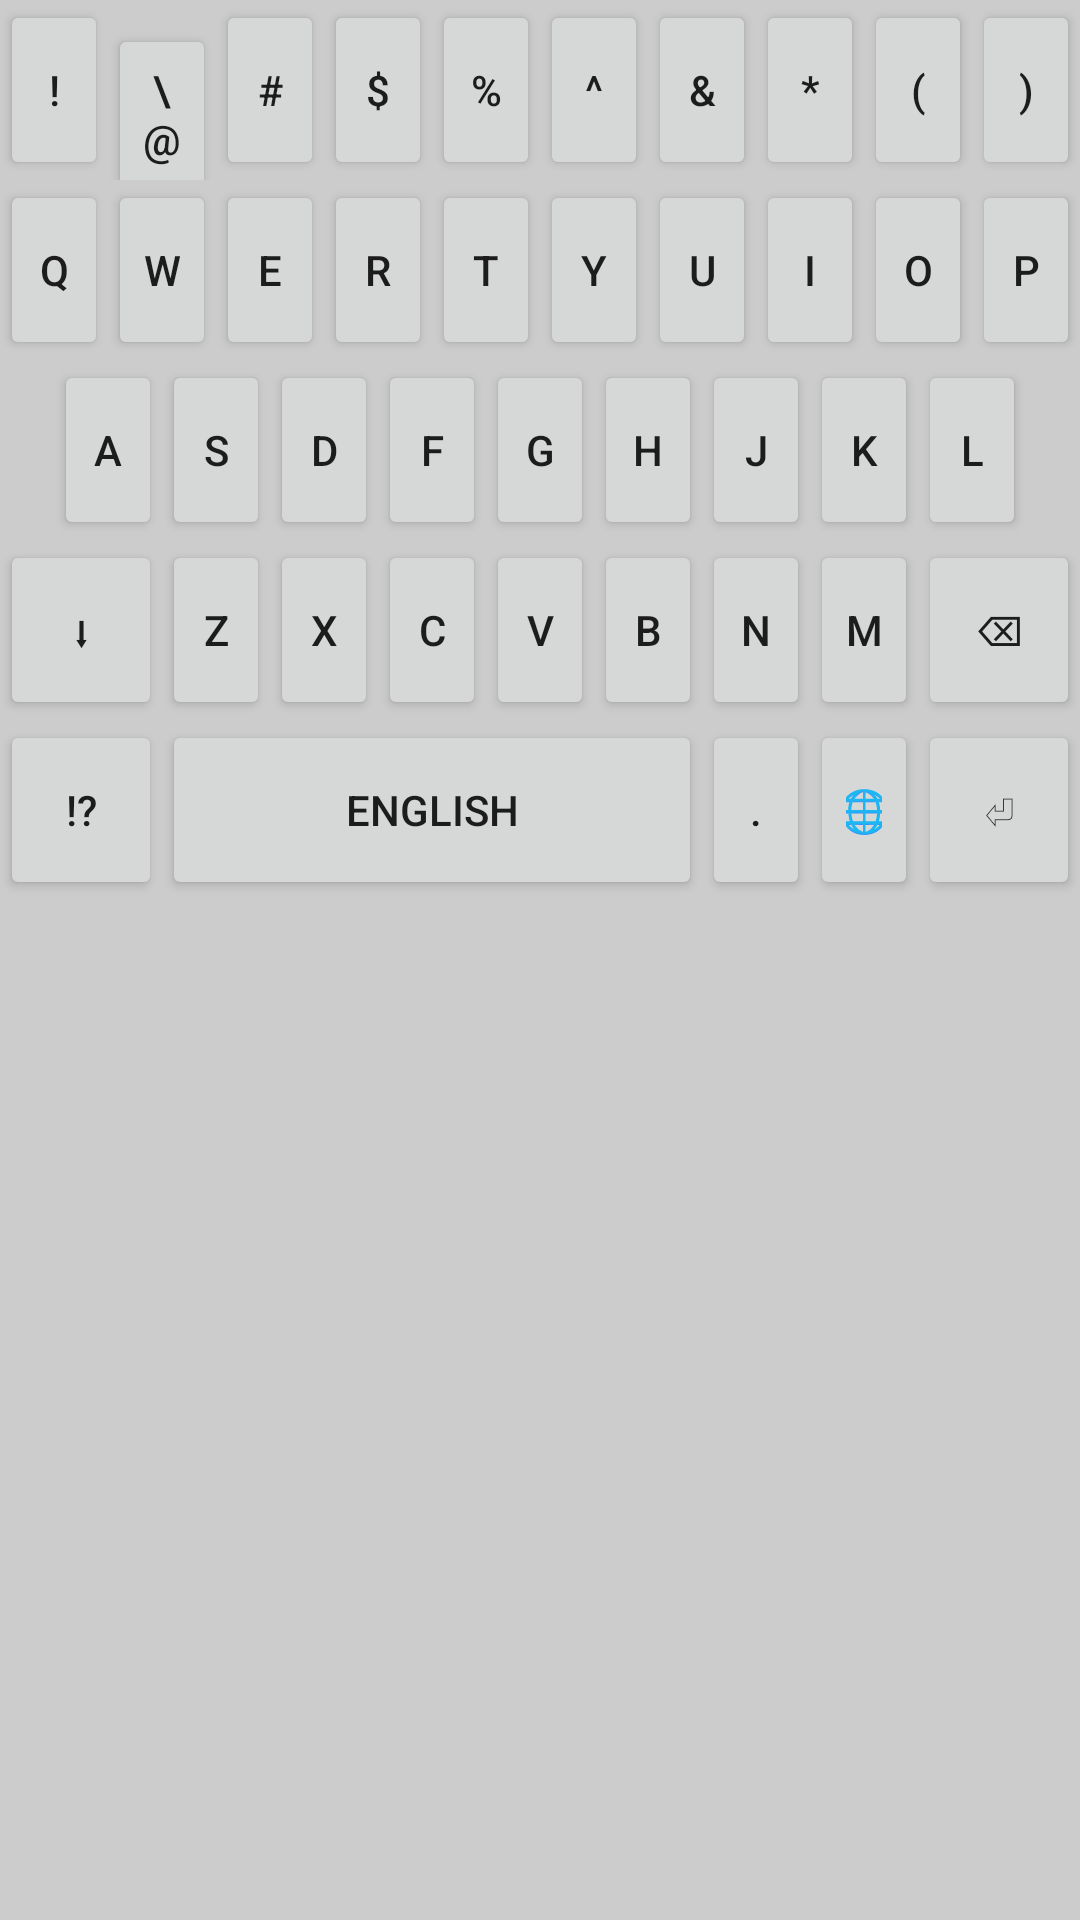

Android layout source for this screen:
<!-- AndroidManifest.xml: application theme Theme.Kyboard -->
<!-- res/layout/keyboard_english_qwerty_shift.xml -->
<?xml version="1.0" encoding="utf-8"?>
<LinearLayout xmlns:android="http://schemas.android.com/apk/res/android"
    xmlns:tools="http://schemas.android.com/tools"
    android:layout_width="match_parent"
    android:layout_height="wrap_content"
    android:orientation="vertical"
    android:background="#CCCCCC">
    
    <LinearLayout android:layout_width="match_parent" android:layout_height="wrap_content" android:orientation="horizontal">
        <Button android:id="@+id/key_exclamation" android:layout_width="0dp" android:layout_height="60dp" android:layout_weight="1" android:text="!" />
        <Button android:id="@+id/key_at" android:layout_width="0dp" android:layout_height="60dp" android:layout_weight="1" android:text="\@" />
        <Button android:id="@+id/key_sharp" android:layout_width="0dp" android:layout_height="60dp" android:layout_weight="1" android:text="#" />
        <Button android:id="@+id/key_dollar" android:layout_width="0dp" android:layout_height="60dp" android:layout_weight="1" android:text="$" />
        <Button android:id="@+id/key_percent" android:layout_width="0dp" android:layout_height="60dp" android:layout_weight="1" android:text="%" />
        <Button android:id="@+id/key_carrot" android:layout_width="0dp" android:layout_height="60dp" android:layout_weight="1" android:text="^" />
        <Button android:id="@+id/key_ampersand" android:layout_width="0dp" android:layout_height="60dp" android:layout_weight="1" android:text="&#0038;" />
        <Button android:id="@+id/key_asterisk" android:layout_width="0dp" android:layout_height="60dp" android:layout_weight="1" android:text="*" />
        <Button android:id="@+id/key_paren_open" android:layout_width="0dp" android:layout_height="60dp" android:layout_weight="1" android:text="(" />
        <Button android:id="@+id/key_paren_close" android:layout_width="0dp" android:layout_height="60dp" android:layout_weight="1" android:text=")" />
    </LinearLayout>

    
    <LinearLayout android:layout_width="match_parent" android:layout_height="wrap_content" android:orientation="horizontal">
        <Button android:id="@+id/key_Q" android:layout_width="0dp" android:layout_height="60dp" android:layout_weight="1" android:text="Q" />
        <Button android:id="@+id/key_W" android:layout_width="0dp" android:layout_height="60dp" android:layout_weight="1" android:text="W" />
        <Button android:id="@+id/key_E" android:layout_width="0dp" android:layout_height="60dp" android:layout_weight="1" android:text="E" />
        <Button android:id="@+id/key_R" android:layout_width="0dp" android:layout_height="60dp" android:layout_weight="1" android:text="R" />
        <Button android:id="@+id/key_T" android:layout_width="0dp" android:layout_height="60dp" android:layout_weight="1" android:text="T" />
        <Button android:id="@+id/key_Y" android:layout_width="0dp" android:layout_height="60dp" android:layout_weight="1" android:text="Y" />
        <Button android:id="@+id/key_U" android:layout_width="0dp" android:layout_height="60dp" android:layout_weight="1" android:text="U" />
        <Button android:id="@+id/key_I" android:layout_width="0dp" android:layout_height="60dp" android:layout_weight="1" android:text="I" />
        <Button android:id="@+id/key_O" android:layout_width="0dp" android:layout_height="60dp" android:layout_weight="1" android:text="O" />
        <Button android:id="@+id/key_P" android:layout_width="0dp" android:layout_height="60dp" android:layout_weight="1" android:text="P" />
    </LinearLayout>

    
    <LinearLayout android:layout_width="match_parent" android:layout_height="wrap_content" android:orientation="horizontal">
        <Button android:layout_width="0dp" android:layout_height="0dp" android:layout_weight="0.5" android:text="" />
        <Button android:id="@+id/key_A" android:layout_width="0dp" android:layout_height="60dp" android:layout_weight="1" android:text="A" />
        <Button android:id="@+id/key_S" android:layout_width="0dp" android:layout_height="60dp" android:layout_weight="1" android:text="S" />
        <Button android:id="@+id/key_D" android:layout_width="0dp" android:layout_height="60dp" android:layout_weight="1" android:text="D" />
        <Button android:id="@+id/key_F" android:layout_width="0dp" android:layout_height="60dp" android:layout_weight="1" android:text="F" />
        <Button android:id="@+id/key_G" android:layout_width="0dp" android:layout_height="60dp" android:layout_weight="1" android:text="G" />
        <Button android:id="@+id/key_H" android:layout_width="0dp" android:layout_height="60dp" android:layout_weight="1" android:text="H" />
        <Button android:id="@+id/key_J" android:layout_width="0dp" android:layout_height="60dp" android:layout_weight="1" android:text="J" />
        <Button android:id="@+id/key_k" android:layout_width="0dp" android:layout_height="60dp" android:layout_weight="1" android:text="K" />
        <Button android:id="@+id/key_L" android:layout_width="0dp" android:layout_height="60dp" android:layout_weight="1" android:text="L" />
        <Button android:layout_width="0dp" android:layout_height="0dp" android:layout_weight="0.5" android:text="" />
    </LinearLayout>

    
    <LinearLayout android:layout_width="match_parent" android:layout_height="wrap_content" android:orientation="horizontal">
        <Button android:id="@+id/key_unshift" android:layout_width="0dp" android:layout_height="60dp" android:layout_weight="1.5" android:text="⬇" />
        <Button android:id="@+id/key_Z" android:layout_width="0dp" android:layout_height="60dp" android:layout_weight="1" android:text="z" />
        <Button android:id="@+id/key_X" android:layout_width="0dp" android:layout_height="60dp" android:layout_weight="1" android:text="x" />
        <Button android:id="@+id/key_C" android:layout_width="0dp" android:layout_height="60dp" android:layout_weight="1" android:text="c" />
        <Button android:id="@+id/key_V" android:layout_width="0dp" android:layout_height="60dp" android:layout_weight="1" android:text="v" />
        <Button android:id="@+id/key_B" android:layout_width="0dp" android:layout_height="60dp" android:layout_weight="1" android:text="b" />
        <Button android:id="@+id/key_N" android:layout_width="0dp" android:layout_height="60dp" android:layout_weight="1" android:text="n" />
        <Button android:id="@+id/key_M" android:layout_width="0dp" android:layout_height="60dp" android:layout_weight="1" android:text="m" />
        <Button android:id="@+id/key_backspace" android:layout_width="0dp" android:layout_height="60dp" android:layout_weight="1.5" android:text="⌫" />
    </LinearLayout>

    
    <LinearLayout android:layout_width="match_parent" android:layout_height="wrap_content" android:orientation="horizontal">
        <Button android:id="@+id/key_special" android:layout_width="0dp" android:layout_height="60dp" android:layout_weight="1.5" android:text="!?" />
        <Button android:id="@+id/key_space" android:layout_width="0dp" android:layout_height="60dp" android:layout_weight="5" android:text=" English " />
        <Button android:id="@+id/key_dot" android:layout_width="0dp" android:layout_height="60dp" android:layout_weight="1" android:text="." />
        <Button android:id="@+id/key_korean" android:layout_width="0dp" android:layout_height="60dp" android:layout_weight="1" android:text="🌐" />
        <Button android:id="@+id/key_enter" android:layout_width="0dp" android:layout_height="60dp" android:layout_weight="1.5" android:text="⏎" />
    </LinearLayout>
</LinearLayout>
<!-- resources referenced by this layout -->
<resources>
  <style name="Theme.Kyboard" parent="Theme.MaterialComponents.DayNight.DarkActionBar">
          
          <item name="colorPrimary">@color/purple_500</item>
          <item name="colorPrimaryVariant">@color/purple_700</item>
          <item name="colorOnPrimary">@color/white</item>
          
          <item name="colorSecondary">@color/teal_200</item>
          <item name="colorSecondaryVariant">@color/teal_700</item>
          <item name="colorOnSecondary">@color/black</item>
          
          <item name="android:statusBarColor">?attr/colorPrimaryVariant</item>
          
      </style>
  <!-- not gathered from this repository: default colours our renderer supplied (Android Studio template values) -->
  <color name="purple_500">#FF6200EE</color>
  <color name="purple_700">#FF3700B3</color>
  <color name="teal_200">#FF03DAC5</color>
  <color name="teal_700">#FF018786</color>
  <color name="black">#FF000000</color>
  <color name="white">#FFFFFFFF</color>
</resources>
